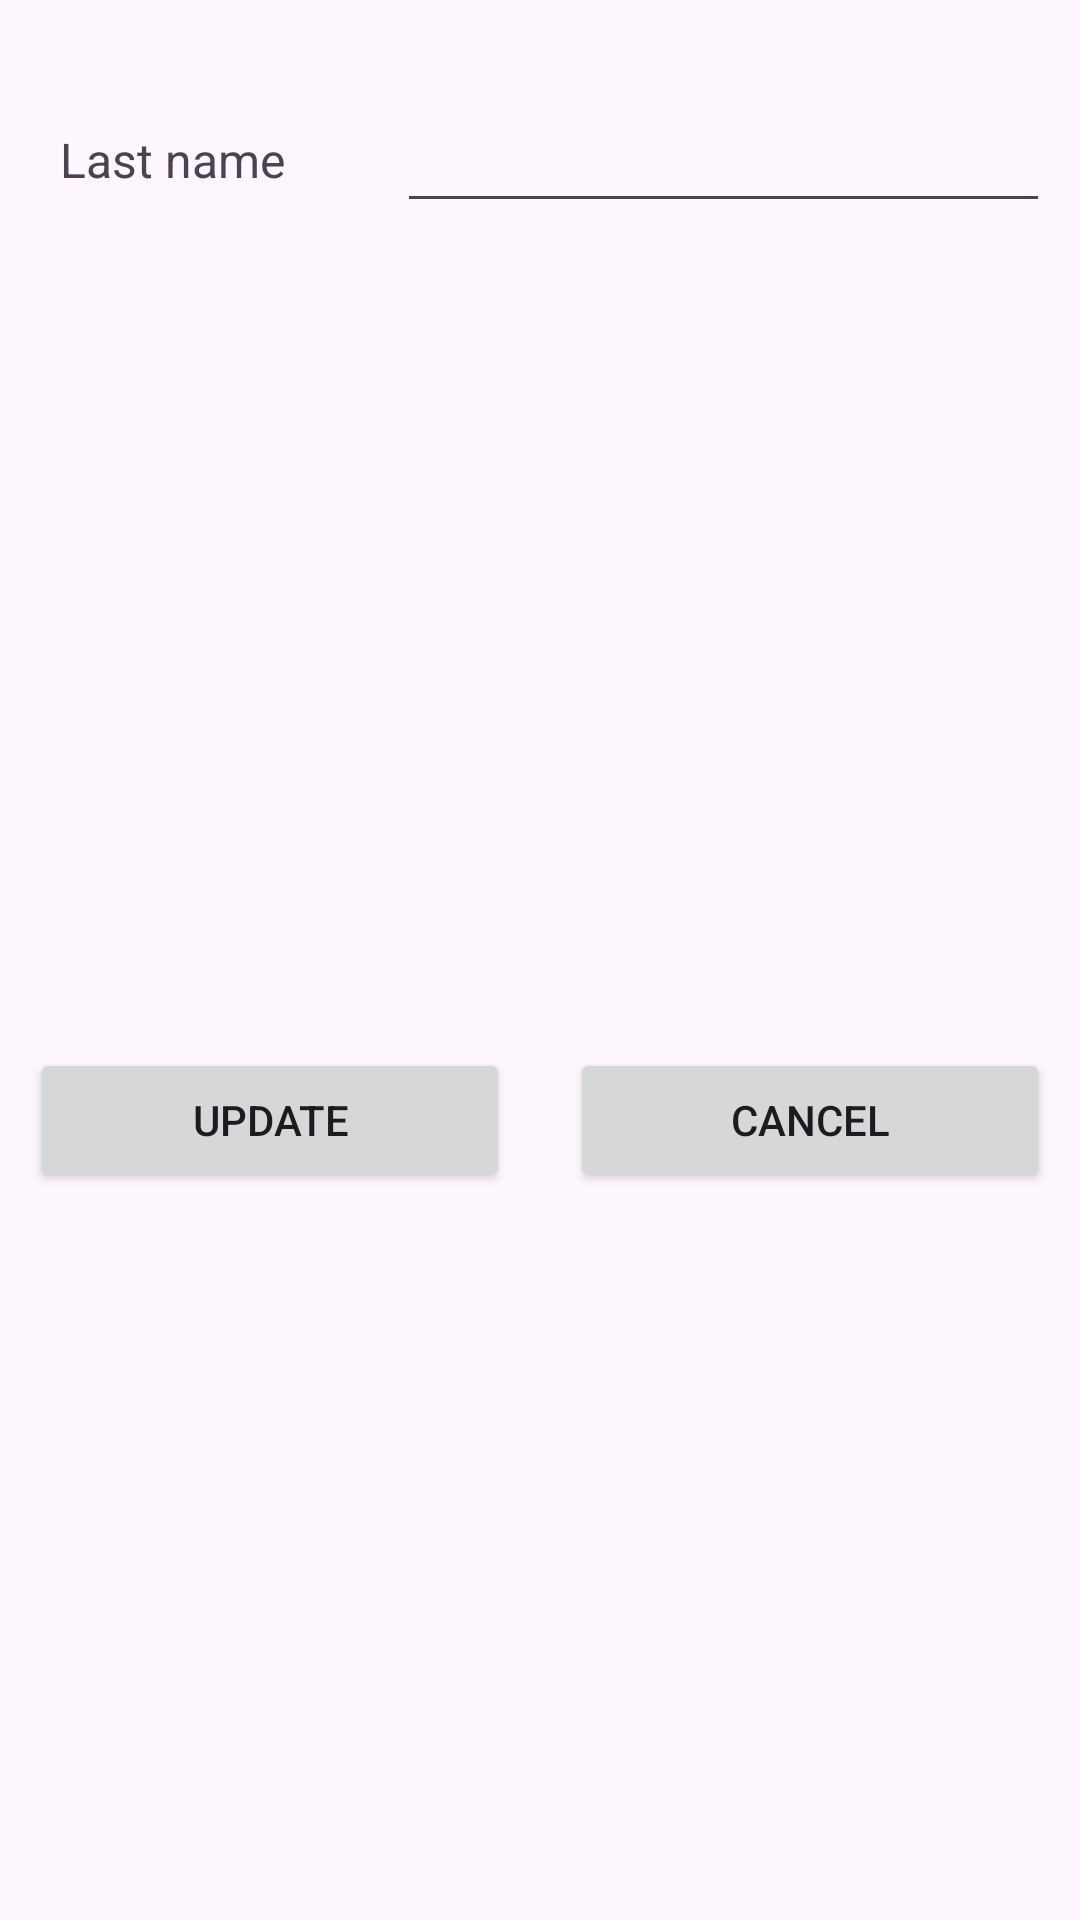

Here is an Android app screen rendered from its layout file. Give the layout XML and the strings, colors and styles it references.
<!-- AndroidManifest.xml: application theme Theme.BTLPTUDDDN14 -->
<!-- res/layout/activity_changeprofile.xml -->
<?xml version="1.0" encoding="utf-8"?>
<LinearLayout xmlns:android="http://schemas.android.com/apk/res/android"
    android:id="@+id/LLChangeInfor"
    android:layout_width="match_parent"
    android:layout_height="wrap_content"
    android:layout_gravity="center"
    android:gravity="center"
    android:orientation="vertical">

    <TextView
        android:id="@+id/textView2"
        android:layout_width="wrap_content"
        android:layout_height="wrap_content"
        android:layout_margin="@dimen/size10dp"
        android:layout_weight="1"
        android:padding="@dimen/size10dp"
        android:text="Fima"
        android:textColor="@color/blue500"
        android:textSize="50dp"
        android:textStyle="bold" />

    <ImageView
        android:id="@+id/imageView"
        android:layout_width="match_parent"
        android:layout_height="wrap_content"
        android:layout_margin="@dimen/size10dp"
        android:layout_weight="1"
        android:padding="@dimen/size10dp"
        android:src="@drawable/profile2" />

    <LinearLayout
        android:layout_width="match_parent"
        android:layout_height="match_parent"
        android:layout_weight="1"
        android:orientation="horizontal">

        <TextView
            android:id="@+id/textView3"
            android:layout_width="wrap_content"
            android:layout_height="wrap_content"
            android:layout_margin="@dimen/size10dp"
            android:layout_weight="1"
            android:padding="@dimen/size10dp"
            android:text="@string/fistname"
            android:textSize="@dimen/size16sp" />

        <EditText
            android:id="@+id/etChangeFirstName"
            android:layout_width="wrap_content"
            android:layout_height="wrap_content"
            android:layout_margin="@dimen/size10dp"
            android:layout_weight="1"
            android:ems="10"
            android:inputType="text"
            android:padding="@dimen/size10dp" />
    </LinearLayout>

    <LinearLayout
        android:layout_width="match_parent"
        android:layout_height="match_parent"
        android:layout_weight="1"
        android:orientation="horizontal">

        <TextView
            android:id="@+id/textView4"
            android:layout_width="wrap_content"
            android:layout_height="wrap_content"
            android:layout_margin="@dimen/size10dp"
            android:layout_weight="1"
            android:padding="@dimen/size10dp"
            android:text="@string/lastname"
            android:textSize="@dimen/size16sp" />

        <EditText
            android:id="@+id/etChangeLastName"
            android:layout_width="wrap_content"
            android:layout_height="wrap_content"
            android:layout_margin="@dimen/size10dp"
            android:layout_weight="1"
            android:ems="10"
            android:inputType="text"
            android:padding="@dimen/size10dp" />

    </LinearLayout>

    <LinearLayout
        android:layout_width="match_parent"
        android:layout_height="match_parent"
        android:orientation="horizontal"
        android:weightSum="2">

        <Button
            android:id="@+id/btnUpdateProfile"
            android:layout_width="wrap_content"
            android:layout_height="wrap_content"
            android:layout_margin="@dimen/size10dp"
            android:layout_weight="1"
            android:padding="@dimen/size10dp"
            android:text="Update" />

        <Button
            android:id="@+id/btnCancelUpdateProfile"
            android:layout_width="wrap_content"
            android:layout_height="wrap_content"
            android:layout_margin="@dimen/size10dp"
            android:layout_weight="1"
            android:padding="@dimen/size10dp"
            android:text="Cancel" />
    </LinearLayout>

    <Button
        android:id="@+id/btnDeleteUser"
        android:layout_width="match_parent"
        android:layout_height="wrap_content"
        android:layout_weight="1"
        android:text="Delete the account" />
</LinearLayout>
<!-- resources referenced by this layout -->
<resources>
  <color name="blue500">#03A9F4</color>
  <dimen name="size10dp">10dp</dimen>
  <dimen name="size16sp">16sp</dimen>
  <!-- drawable profile2: png bitmap (drawable, 5511 bytes) -->
  <string name="fistname">First name</string>
  <string name="lastname">Last name</string>
  <style name="Theme.BTLPTUDDDN14" parent="Base.Theme.BTLPTUDDDN14" />
  <style name="Base.Theme.BTLPTUDDDN14" parent="Theme.Material3.DayNight.NoActionBar">
          
          
      </style>
</resources>
